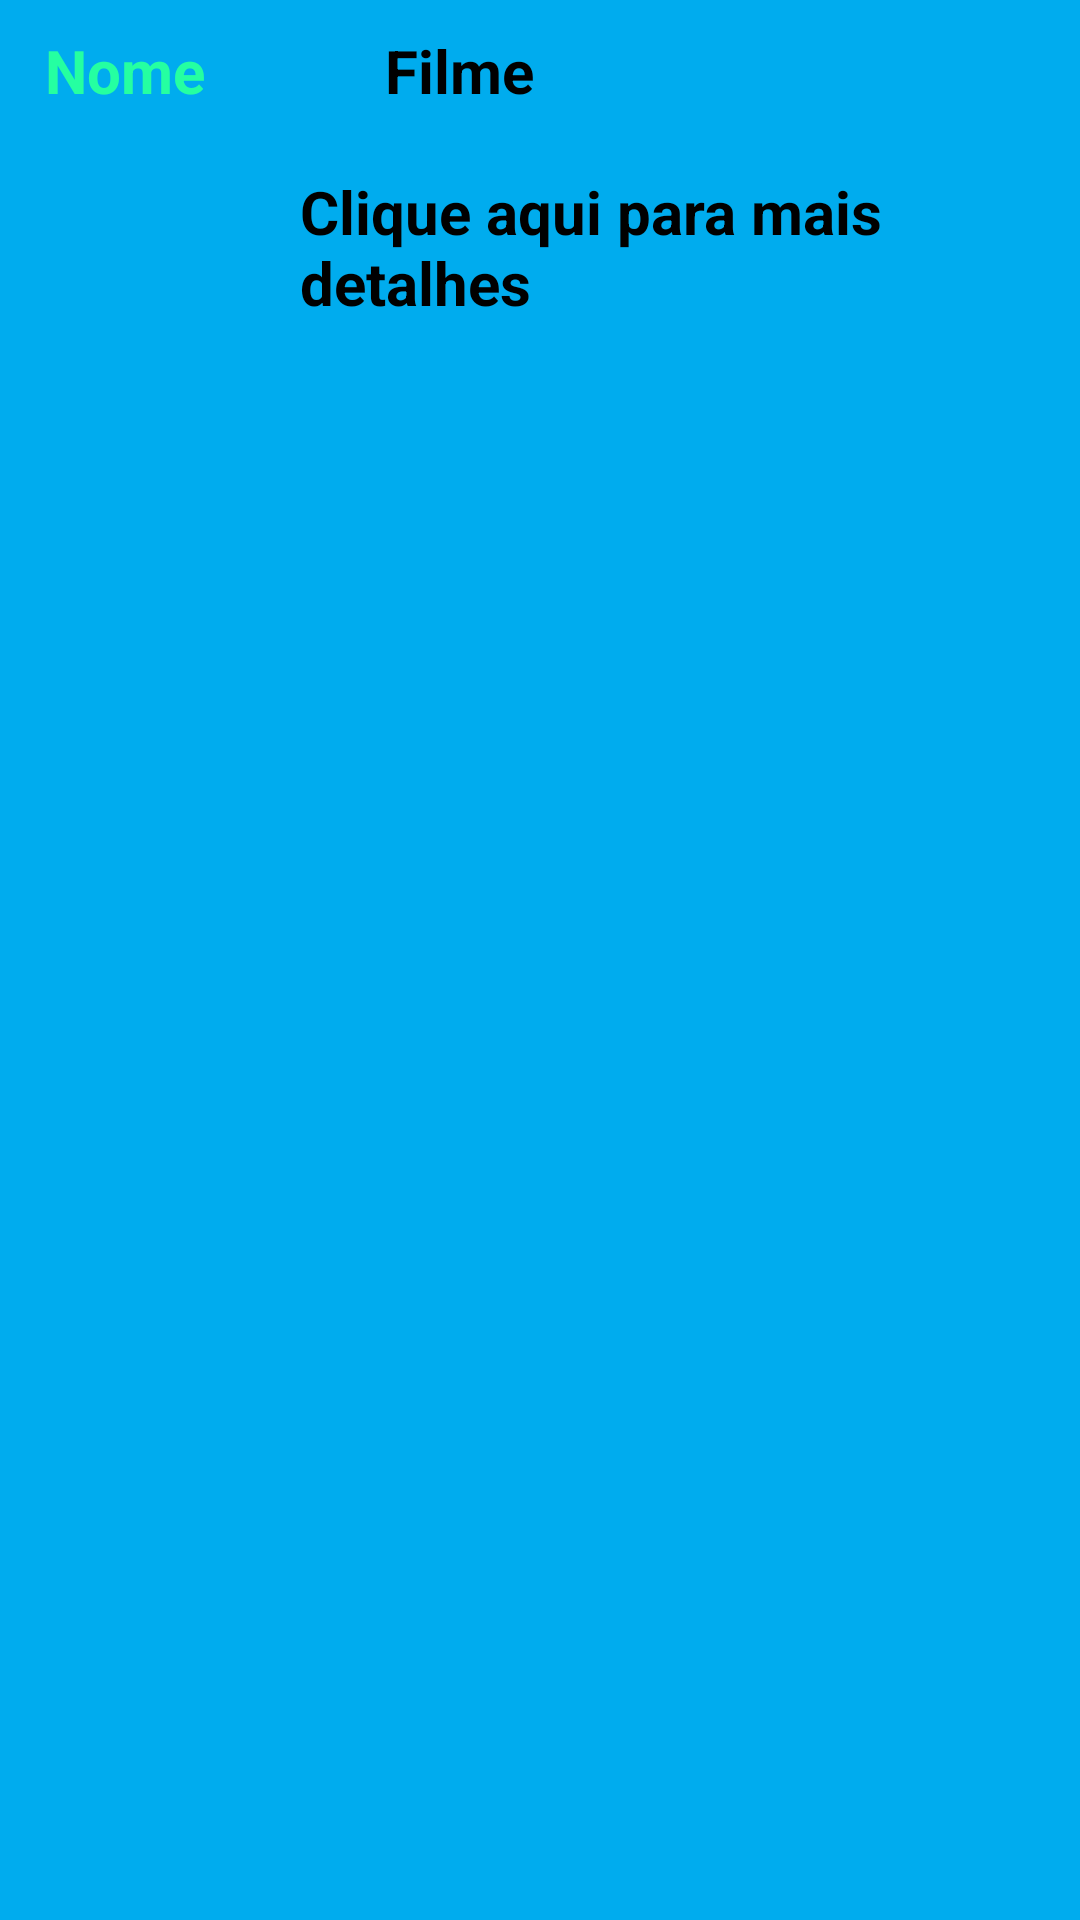

This screen was rendered from an Android layout file. Write that file and the resources it references.
<!-- AndroidManifest.xml: application theme Theme.MyApplication -->
<!-- res/layout/activity_item_filme.xml -->
<?xml version="1.0" encoding="utf-8"?>


<androidx.cardview.widget.CardView xmlns:android="http://schemas.android.com/apk/res/android"
    android:id="@+id/cvFilmeLista"
    android:layout_width="match_parent"
    android:layout_height="wrap_content"
    android:layout_margin="5dp"
    android:backgroundTint="@color/blue"
    android:elevation="2dp">

    <LinearLayout
        android:id="@+id/llDados"
        android:layout_width="match_parent"
        android:layout_height="wrap_content"
        android:orientation="vertical"
        android:padding="10dp">

        <LinearLayout
            android:layout_width="match_parent"
            android:layout_height="match_parent"
            android:orientation="horizontal">

            <TextView
                android:layout_width="match_parent"
                android:layout_height="wrap_content"
                android:layout_marginStart="5dp"
                android:layout_weight="2"
                android:gravity="start"
                android:text="@string/nome"
                android:textColor="@color/colorPrimary"
                android:textSize="20sp"
                android:textStyle="bold" />

            <TextView
                android:id="@+id/tvNome"
                android:layout_width="match_parent"
                android:layout_height="wrap_content"
                android:layout_marginStart="5dp"
                android:layout_weight="1"
                android:gravity="start"
                android:text="@string/filme"
                android:textSize="20sp"
                android:textStyle="bold"
                android:textColor="@color/black"/>
        </LinearLayout>

        <LinearLayout
            android:layout_width="match_parent"
            android:layout_height="match_parent"
            android:orientation="horizontal">

            <TextView
                android:layout_width="match_parent"
                android:layout_height="wrap_content"
                android:layout_marginTop="20dp"
                android:layout_marginStart="90dp"
                android:layout_weight="2"
                android:gravity="start"
                android:text="@string/detalhes"
                android:textSize="20sp"
                android:textStyle="bold"
                />

        </LinearLayout>





















































































    </LinearLayout>
</androidx.cardview.widget.CardView>
<!-- resources referenced by this layout -->
<resources>
  <color name="black">#FF000000</color>
  <color name="blue">#00acee</color>
  <color name="colorPrimary">#25FFA1</color>
  <string name="ano">Ano</string>
  <string name="autor">Autor</string>
  <string name="detalhes">Clique aqui para mais detalhes</string>
  <string name="filme">Filme</string>
  <string name="nome">Nome</string>
  <string name="nota">Nota</string>
  <style name="Theme.MyApplication" parent="Theme.MaterialComponents.DayNight.DarkActionBar">
          
          <item name="colorPrimary">#FF2583</item>
          <item name="colorPrimaryVariant">@color/purple_700</item>
          <item name="colorOnPrimary">@color/black</item>
          
          <item name="colorSecondary">@color/teal_200</item>
          <item name="colorSecondaryVariant">@color/teal_200</item>
          <item name="colorOnSecondary">@color/black</item>
          
          <item name="android:statusBarColor" tools:targetApi="l">?attr/colorPrimaryVariant</item>
          
      </style>
  <color name="purple_700">#FF3700B3</color>
  <color name="teal_200">#FF03DAC5</color>
</resources>
